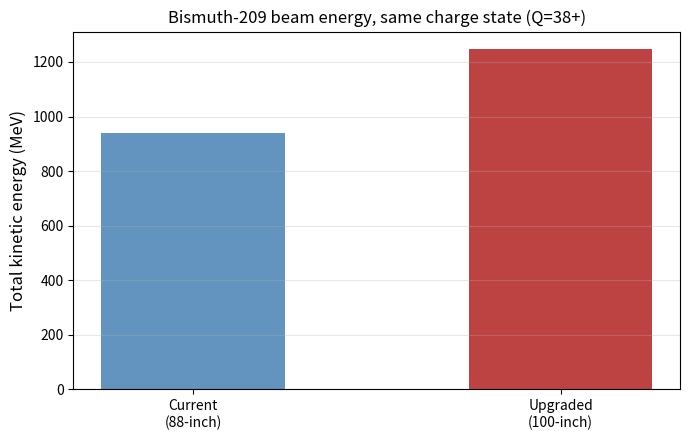
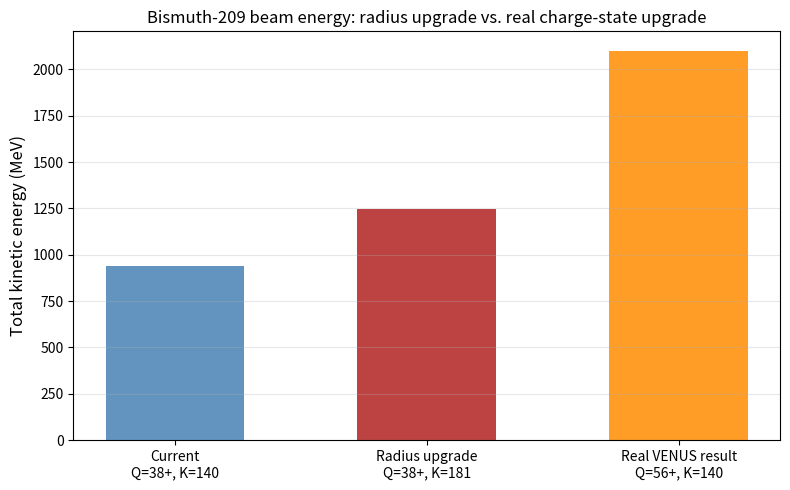

Write Python code to recreate these figures, in order.
import numpy as np
import matplotlib.pyplot as plt

print("Libraries loaded!")

K_88 = 140   # the 88-Inch Cyclotron's real, published K-value

r_ratio = (100 / 88)**2
K_100 = K_88 * r_ratio

print(f"Radius ratio squared, (100/88)^2: {r_ratio:.4f}")
print(f"Current K-value (88-inch):  K = {K_88}")
print(f"Upgraded K-value (100-inch): K = {K_100:.1f}")
print()
print(f"This is a real, meaningful accelerator rating jump: roughly K=140 to K={K_100:.0f},")
print("comparable in scale to the naming convention used at other real cyclotron facilities")
print("(for example, K500 and K1200 class machines elsewhere in the field).")

# ── Real published fact ─────────────────────────────────────────────────────
Z_bi, A_bi = 83, 209
E_per_A_current = 4.5   # MeV/nucleon, real published maximum for Bi-209 at the 88-Inch

E_total_current = E_per_A_current * A_bi
print(f"Bismuth-209 beam, current (K={K_88}):")
print(f"  Energy per nucleon: {E_per_A_current} MeV")
print(f"  Total kinetic energy: {E_total_current:.1f} MeV")

# ── Solve for the implied charge state at the current K-value ─────────────
Q_over_A = np.sqrt(E_per_A_current / K_88)
Q_implied = Q_over_A * A_bi
Q_round = int(np.ceil(Q_implied))   # round up: a charge state must be a whole number,
                                      # and rounding up is the conservative choice

print(f"\n  Implied charge state: Q/A = {Q_over_A:.4f}, Q = {Q_implied:.1f}, so Q = {Q_round}+")
print("  A charge state in this range is realistic for the type of high-charge-state")
print("  ECR ion source the 88-Inch uses, which is a good consistency check on the formula.")

# ── Same charge state, new K-value ──────────────────────────────────────────
# The ECR ion source does not change in this upgrade, only the cyclotron radius does,
# so we hold Q fixed and recompute E/A at the new K-value.

E_per_A_new = K_100 * (Q_round / A_bi)**2
E_total_new = E_per_A_new * A_bi

print(f"Bismuth-209 beam, upgraded (K={K_100:.0f}), same Q={Q_round}+:")
print(f"  New energy per nucleon: {E_per_A_new:.2f} MeV")
print(f"  New total kinetic energy: {E_total_new:.1f} MeV")
print()
print(f"Change: {E_total_current:.1f} MeV -> {E_total_new:.1f} MeV, "
      f"a {(E_total_new/E_total_current - 1)*100:.1f}% increase, without changing the ion source at all.")

fig, ax = plt.subplots(figsize=(7, 4.5))
ax.bar(['Current\n(88-inch)', 'Upgraded\n(100-inch)'], [E_total_current, E_total_new],
       color=['steelblue', 'firebrick'], alpha=0.85, width=0.5)
ax.set_ylabel('Total kinetic energy (MeV)', fontsize=12)
ax.set_title(f'Bismuth-209 beam energy, same charge state (Q={Q_round}+)', fontsize=12)
ax.grid(True, alpha=0.3, axis='y')
plt.tight_layout()
plt.show()

# ── Real published result: Bi-209 at Q=56+, developed for the 10 MeV/nucleon cocktail ──
Q_venus = 56

E_per_A_venus = K_88 * (Q_venus / A_bi)**2
E_total_venus = E_per_A_venus * A_bi

print(f"Bismuth-209 beam at Q={Q_venus}+ (real VENUS ion source development, K={K_88} unchanged):")
print(f"  Predicted energy per nucleon: {E_per_A_venus:.2f} MeV/nucleon")
print(f"  (The real published cocktail beam this was developed for: 10 MeV/nucleon.")
print(f"   Our K=140 formula predicts this almost exactly, a nice consistency check.)")
print(f"  Total kinetic energy: {E_total_venus:.1f} MeV")
print()
print(f"Compare to the current Q={Q_round}+ beam: {E_total_current:.1f} MeV")
print(f"Compare to the radius-upgrade route at K={K_100:.0f}, same Q={Q_round}+: {E_total_new:.1f} MeV")
print()
print(f"The real charge-state upgrade ({E_total_venus:.0f} MeV) delivers MORE total energy than the")
print(f"hypothetical radius upgrade ({E_total_new:.0f} MeV), without touching the cyclotron magnet at all.")

fig, ax = plt.subplots(figsize=(8, 5))
labels = [f'Current\nQ={Q_round}+, K={K_88}', f'Radius upgrade\nQ={Q_round}+, K={K_100:.0f}',
          f'Real VENUS result\nQ={Q_venus}+, K={K_88}']
values = [E_total_current, E_total_new, E_total_venus]
colors = ['steelblue', 'firebrick', 'darkorange']
ax.bar(labels, values, color=colors, alpha=0.85, width=0.55)
ax.set_ylabel('Total kinetic energy (MeV)', fontsize=12)
ax.set_title('Bismuth-209 beam energy: radius upgrade vs. real charge-state upgrade', fontsize=12)
ax.grid(True, alpha=0.3, axis='y')
plt.tight_layout()
plt.show()

def coulomb_barrier(Z1, A1, Z2, A2):
    """Approximate Coulomb barrier in MeV, using R = 1.2*(A1^(1/3) + A2^(1/3)) fm."""
    R = 1.2 * (A1**(1/3) + A2**(1/3))
    return 1.44 * Z1 * Z2 / R

Vc_bibi = coulomb_barrier(Z_bi, A_bi, Z_bi, A_bi)   # Bi-209 beam onto a Bi-209 target (one beam, fixed target)

excess_current = E_total_current - Vc_bibi
excess_new      = E_total_new - Vc_bibi

print(f"Coulomb barrier, bismuth-209 beam onto a bismuth-209 target: {Vc_bibi:.1f} MeV")
print()
print(f"Current beam total energy:  {E_total_current:.1f} MeV  (excess above barrier: {excess_current:.1f} MeV)")
print(f"Upgraded beam total energy: {E_total_new:.1f} MeV  (excess above barrier: {excess_new:.1f} MeV)")
print()
print("The beam clears this barrier at both energies, current and upgraded. So the upgrade is not")
print("a story of 'newly crossing the barrier' for this reaction. It is a story of how far above")
print("the barrier the single beam lands, which is what actually matters for the next step.")

ions = {
    'Ca-48':    (20, 48),
    'Ti-50':    (22, 50),
    'Ni-64':    (28, 64),
    'Cm-248':   (96, 248),
    'Cf-249':   (98, 249),
}

# ── Change these two lines to explore a different combination ──────────────
beam_name, target_name = 'Ca-48', 'Cf-249'
assumed_Q_beam = 12   # an assumed, illustrative achievable charge state for the beam ion

Z_beam, A_beam = ions[beam_name]
Z_targ, A_targ = ions[target_name]

Vc = coulomb_barrier(Z_beam, A_beam, Z_targ, A_targ)

E_per_A_88_custom  = K_88  * (assumed_Q_beam / A_beam)**2
E_per_A_100_custom = K_100 * (assumed_Q_beam / A_beam)**2
E_total_88_custom  = E_per_A_88_custom  * A_beam
E_total_100_custom = E_per_A_100_custom * A_beam

print(f"Beam: {beam_name} (Z={Z_beam}, A={A_beam}), assumed Q = {assumed_Q_beam}+")
print(f"Target: {target_name} (Z={Z_targ}, A={A_targ})")
print(f"Coulomb barrier: {Vc:.1f} MeV")
print()
print(f"Current (K={K_88}):  {E_total_88_custom:.1f} MeV total  (excess: {E_total_88_custom - Vc:.1f} MeV)")
print(f"Upgraded (K={K_100:.0f}): {E_total_100_custom:.1f} MeV total  (excess: {E_total_100_custom - Vc:.1f} MeV)")
print()
if E_total_88_custom < Vc <= E_total_100_custom:
    print("This reaction newly crosses the barrier because of the upgrade!")
elif E_total_88_custom >= Vc:
    print("This reaction already clears the barrier today; the upgrade increases your excess energy.")
else:
    print("This reaction still does not reach the barrier even after the upgrade.")
